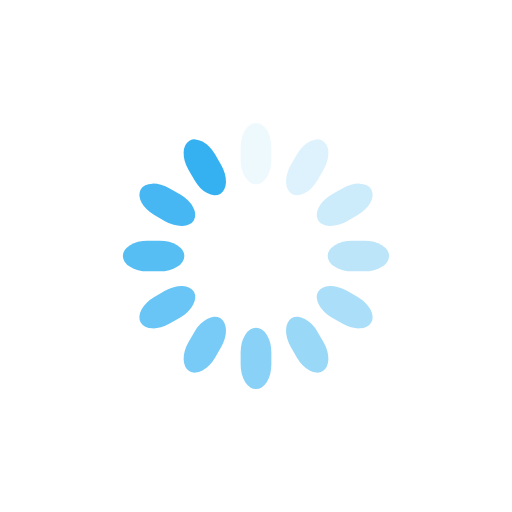
t = 0.00 s
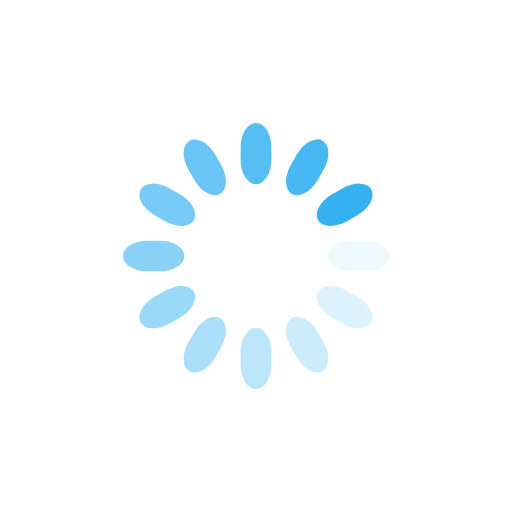
t = 0.25 s
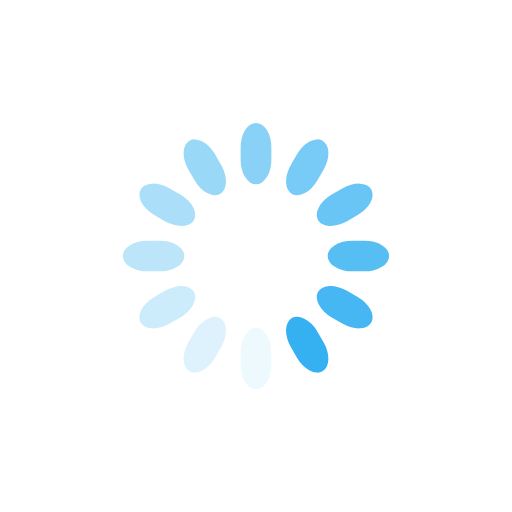
t = 0.50 s
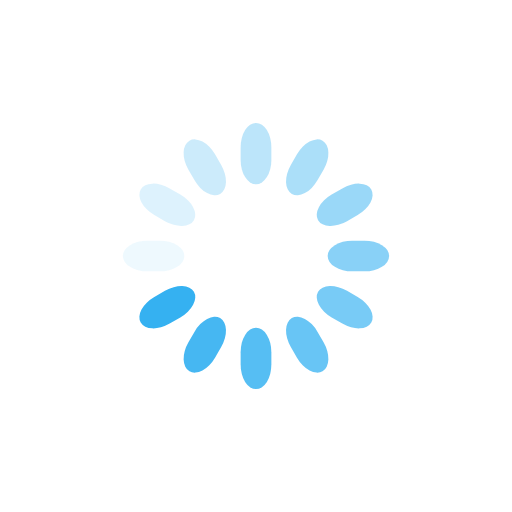
t = 0.75 s

The animated SVG that drew these frames (rendered in a browser with its animation timeline set to each time). Animation: 12 SMIL elements (animate=12); one cycle of 1.00 s, repeats indefinitely.

<svg class="lds-spinner" width="30px"  height="30px"  xmlns="http://www.w3.org/2000/svg" xmlns:xlink="http://www.w3.org/1999/xlink" viewBox="0 0 100 100" preserveAspectRatio="xMidYMid" style="background: none;"><g transform="rotate(0 50 50)">
  <rect x="47" y="24" rx="9.4" ry="4.8" width="6" height="12" fill="#35b1f1">
    <animate attributeName="opacity" values="1;0" keyTimes="0;1" dur="1s" begin="-0.9166666666666666s" repeatCount="indefinite"></animate>
  </rect>
</g><g transform="rotate(30 50 50)">
  <rect x="47" y="24" rx="9.4" ry="4.8" width="6" height="12" fill="#35b1f1">
    <animate attributeName="opacity" values="1;0" keyTimes="0;1" dur="1s" begin="-0.8333333333333334s" repeatCount="indefinite"></animate>
  </rect>
</g><g transform="rotate(60 50 50)">
  <rect x="47" y="24" rx="9.4" ry="4.8" width="6" height="12" fill="#35b1f1">
    <animate attributeName="opacity" values="1;0" keyTimes="0;1" dur="1s" begin="-0.75s" repeatCount="indefinite"></animate>
  </rect>
</g><g transform="rotate(90 50 50)">
  <rect x="47" y="24" rx="9.4" ry="4.8" width="6" height="12" fill="#35b1f1">
    <animate attributeName="opacity" values="1;0" keyTimes="0;1" dur="1s" begin="-0.6666666666666666s" repeatCount="indefinite"></animate>
  </rect>
</g><g transform="rotate(120 50 50)">
  <rect x="47" y="24" rx="9.4" ry="4.8" width="6" height="12" fill="#35b1f1">
    <animate attributeName="opacity" values="1;0" keyTimes="0;1" dur="1s" begin="-0.5833333333333334s" repeatCount="indefinite"></animate>
  </rect>
</g><g transform="rotate(150 50 50)">
  <rect x="47" y="24" rx="9.4" ry="4.8" width="6" height="12" fill="#35b1f1">
    <animate attributeName="opacity" values="1;0" keyTimes="0;1" dur="1s" begin="-0.5s" repeatCount="indefinite"></animate>
  </rect>
</g><g transform="rotate(180 50 50)">
  <rect x="47" y="24" rx="9.4" ry="4.8" width="6" height="12" fill="#35b1f1">
    <animate attributeName="opacity" values="1;0" keyTimes="0;1" dur="1s" begin="-0.4166666666666667s" repeatCount="indefinite"></animate>
  </rect>
</g><g transform="rotate(210 50 50)">
  <rect x="47" y="24" rx="9.4" ry="4.8" width="6" height="12" fill="#35b1f1">
    <animate attributeName="opacity" values="1;0" keyTimes="0;1" dur="1s" begin="-0.3333333333333333s" repeatCount="indefinite"></animate>
  </rect>
</g><g transform="rotate(240 50 50)">
  <rect x="47" y="24" rx="9.4" ry="4.8" width="6" height="12" fill="#35b1f1">
    <animate attributeName="opacity" values="1;0" keyTimes="0;1" dur="1s" begin="-0.25s" repeatCount="indefinite"></animate>
  </rect>
</g><g transform="rotate(270 50 50)">
  <rect x="47" y="24" rx="9.4" ry="4.8" width="6" height="12" fill="#35b1f1">
    <animate attributeName="opacity" values="1;0" keyTimes="0;1" dur="1s" begin="-0.16666666666666666s" repeatCount="indefinite"></animate>
  </rect>
</g><g transform="rotate(300 50 50)">
  <rect x="47" y="24" rx="9.4" ry="4.8" width="6" height="12" fill="#35b1f1">
    <animate attributeName="opacity" values="1;0" keyTimes="0;1" dur="1s" begin="-0.08333333333333333s" repeatCount="indefinite"></animate>
  </rect>
</g><g transform="rotate(330 50 50)">
  <rect x="47" y="24" rx="9.4" ry="4.8" width="6" height="12" fill="#35b1f1">
    <animate attributeName="opacity" values="1;0" keyTimes="0;1" dur="1s" begin="0s" repeatCount="indefinite"></animate>
  </rect>
</g></svg>